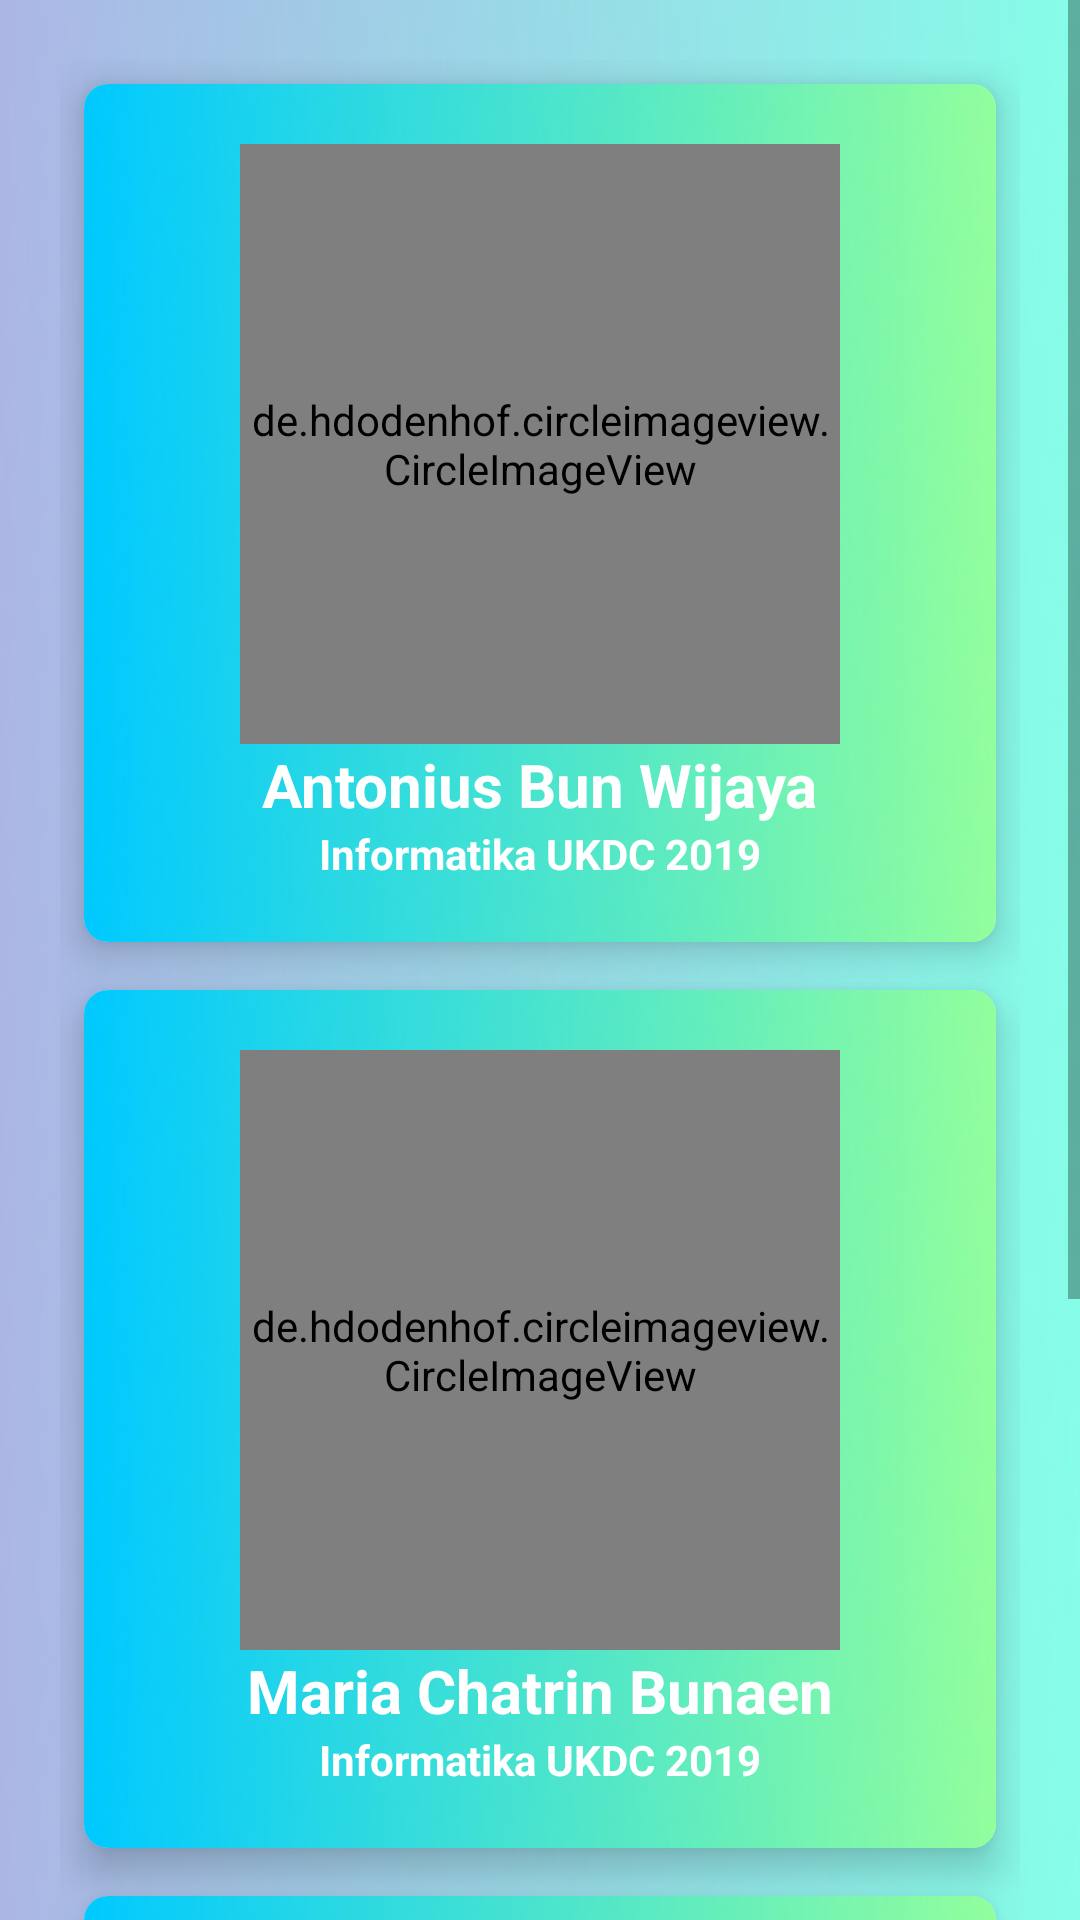

The Android layout XML behind this screen, and the referenced resources:
<!-- AndroidManifest.xml: application theme Theme.ChatBot -->
<!-- res/layout/activity_about_us.xml -->
<?xml version="1.0" encoding="utf-8"?>
<ScrollView
    xmlns:android="http://schemas.android.com/apk/res/android"
    xmlns:app="http://schemas.android.com/apk/res-auto"
    xmlns:tools="http://schemas.android.com/tools"
    android:layout_width="match_parent"
    android:layout_height="match_parent"
    tools:context=".ui.AboutUs"
    android:background="@drawable/cardhome4"
    >
        <RelativeLayout
            android:layout_width="match_parent"
            android:layout_height="match_parent">
            <GridLayout
                android:layout_width="match_parent"
                android:layout_height="match_parent"
                android:rowCount="3"
                android:columnCount="1"
                android:layout_margin="20dp"
                >

                <androidx.cardview.widget.CardView
                    android:layout_width="wrap_content"
                    android:layout_height="wrap_content"
                    android:layout_row="0"
                    android:layout_rowWeight="0"
                    android:layout_column="0"
                    android:layout_columnWeight="1"
                    android:layout_gravity="fill"
                    android:layout_margin="8dp"
                    app:cardCornerRadius="8dp"
                    app:cardElevation="8dp"
                  >

                    <LinearLayout
                        android:layout_width="match_parent"
                        android:layout_height="match_parent"
                        android:orientation="vertical"
                        android:gravity="center"
                        android:layout_gravity="center_vertical|center_horizontal"
                        android:background="@drawable/cardhome1"
                        android:padding="20dp"
                        >
                        <de.hdodenhof.circleimageview.CircleImageView

                            android:layout_width="200dp"
                            android:layout_height="200dp"
                            android:src="@drawable/fotoanton"
                            app:civ_border_width="2dp"
                            app:civ_border_color="#FFff"/>

                        <TextView
                            android:layout_width="wrap_content"
                            android:layout_height="wrap_content"
                            android:layout_gravity="center"
                            android:text="Antonius Bun Wijaya"
                            android:textColor="@color/white"
                            android:textSize="20sp"
                            android:textStyle="bold" />
                        <TextView
                            android:layout_width="wrap_content"
                            android:layout_height="wrap_content"
                            android:text="Informatika UKDC 2019"
                            android:textStyle="bold"
                            android:textColor="@color/white"
                            android:layout_gravity="center"
                            />


                    </LinearLayout>
                </androidx.cardview.widget.CardView>


                <androidx.cardview.widget.CardView
                    android:layout_width="wrap_content"
                    android:layout_height="wrap_content"
                    android:layout_row="1"
                    android:layout_rowWeight="0"
                    android:layout_column="0"
                    android:layout_columnWeight="0"
                    android:layout_gravity="fill"
                    android:layout_margin="8dp"
                    app:cardCornerRadius="8dp"
                    app:cardElevation="8dp"
                    >

                    <LinearLayout
                        android:layout_width="match_parent"
                        android:layout_height="match_parent"
                        android:orientation="vertical"
                        android:gravity="center"
                        android:layout_gravity="center_vertical|center_horizontal"
                        android:background="@drawable/cardhome1"
                        android:padding="20dp"
                        >
                        <de.hdodenhof.circleimageview.CircleImageView
                            android:layout_width="200dp"
                            android:layout_height="200dp"
                            android:src="@drawable/fotocatrin"
                            app:civ_border_width="2dp"
                            app:civ_border_color="#FFff"/>

                        <TextView
                            android:layout_width="wrap_content"
                            android:layout_height="wrap_content"
                            android:layout_gravity="center"
                            android:text="Maria Chatrin Bunaen"
                            android:textColor="@color/white"
                            android:textSize="20sp"
                            android:textStyle="bold" />
                        <TextView
                            android:layout_width="wrap_content"
                            android:layout_height="wrap_content"
                            android:text="Informatika UKDC 2019"
                            android:textStyle="bold"
                            android:textColor="@color/white"
                            android:layout_gravity="center"
                            />
                    </LinearLayout>
                </androidx.cardview.widget.CardView>


                <androidx.cardview.widget.CardView

                    android:layout_width="wrap_content"
                    android:layout_height="wrap_content"
                    android:layout_row="2"
                    android:layout_rowWeight="0"
                    android:layout_column="0"
                    android:layout_columnWeight="1"
                    android:layout_gravity="fill"
                    android:layout_margin="8dp"
                    app:cardCornerRadius="8dp"
                    app:cardElevation="8dp"
                    >

                    <LinearLayout
                        android:layout_width="match_parent"
                        android:layout_height="match_parent"
                        android:orientation="vertical"
                        android:gravity="center"
                        android:layout_gravity="center_vertical|center_horizontal"
                        android:background="@drawable/cardhome1"
                        android:padding="20dp"
                        >
                        <de.hdodenhof.circleimageview.CircleImageView
                            android:layout_width="200dp"
                            android:layout_height="200dp"
                            android:src="@drawable/fotoronald"
                            app:civ_border_width="2dp"
                            app:civ_border_color="#FFff"/>

                        <TextView
                            android:layout_width="wrap_content"
                            android:layout_height="wrap_content"
                            android:layout_gravity="center"
                            android:text="Ronald Julio"
                            android:textColor="@color/white"
                            android:textSize="20sp"
                            android:textStyle="bold" />
                        <TextView
                            android:layout_width="wrap_content"
                            android:layout_height="wrap_content"
                            android:text="Informatika UKDC 2019"
                            android:textStyle="bold"
                            android:textColor="@color/white"
                            android:layout_gravity="center"
                            />


                    </LinearLayout>
                </androidx.cardview.widget.CardView>


            </GridLayout>
        </RelativeLayout>

</ScrollView>
<!-- resources referenced by this layout -->
<resources>
  <color name="white">#fff</color>
  <!-- drawable cardhome1: png bitmap (drawable-v24, 21526 bytes) -->
  <!-- drawable cardhome4: png bitmap (drawable-v24, 23173 bytes) -->
  <!-- drawable fotoanton: jpg bitmap (drawable-v24, 42526 bytes) -->
  <!-- drawable fotocatrin: jpg bitmap (drawable-v24, 586353 bytes) -->
  <!-- drawable fotoronald: jpg bitmap (drawable-v24, 34825 bytes) -->
  <style name="Theme.ChatBot" parent="Theme.MaterialComponents.DayNight.DarkActionBar">
          
          <item name="colorPrimary">@color/purple_500</item>
          <item name="colorPrimaryVariant">@color/purple_700</item>
          <item name="colorOnPrimary">@color/white</item>
          
          <item name="colorSecondary">@color/teal_200</item>
          <item name="colorSecondaryVariant">@color/teal_700</item>
          <item name="colorOnSecondary">@color/black</item>
          
          <item name="android:statusBarColor" tools:targetApi="l">?attr/colorPrimaryVariant</item>
          
  
  
      </style>
  <color name="purple_500">#FF6200EE</color>
  <color name="purple_700">#FF3700B3</color>
  <color name="teal_200">#FF03DAC5</color>
  <color name="teal_700">#FF018786</color>
  <color name="black">#FF000000</color>
</resources>
